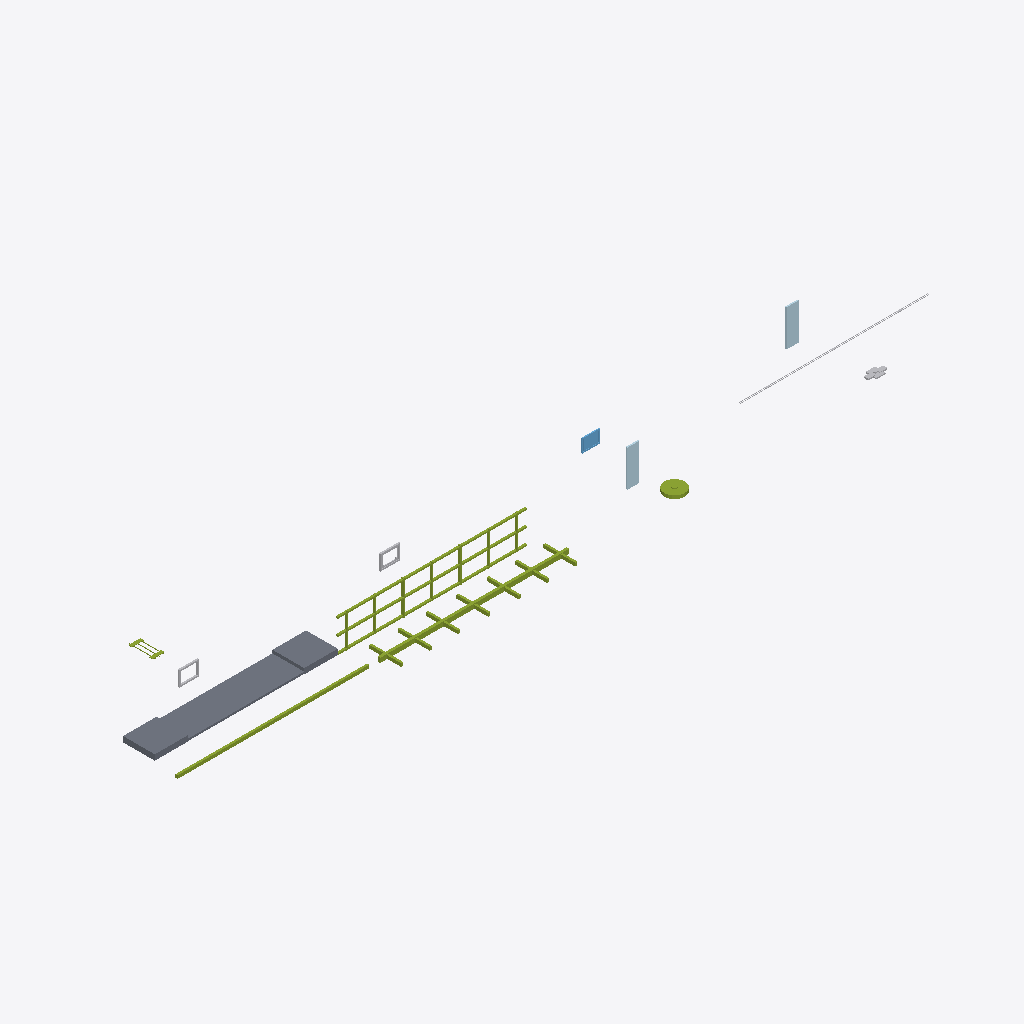
Isometric view of an IFC building model (IFC-SPF (STEP), schema IFC4X3, length unit metre), seen from the south-west, elements coloured by IFC class: 5 members (olive), 4 other elements (light grey), 2 plates (pale blue), 1 slab (grey), 1 window (light blue).
Extent 66.3 m × 12.9 m × 3.0 m (x, y, z). Elements (13): 5 IfcMember, 2 IfcBuildingElementProxy, 2 IfcPlate, 1 IfcCableCarrierSegment, 1 IfcDiscreteAccessory, 1 IfcSlab, 1 IfcWindow.

HEADER;
FILE_DESCRIPTION(('ViewDefinition [CoordinationView]'),'2;1');
FILE_NAME('LM3-SHELL-A200.ifc','2026-08-30T00:00:00+00:00',('OpenSourceRail'),('OpenSourceRail'),'IfcOpenShell 0.8.5','OpenSourceRail deterministic LM3 product-library','design-reference / not for construction');
FILE_SCHEMA(('IFC4X3'));
ENDSEC;
DATA;
#1=IFCPROJECT('2J6xE$3j9Ksvs9YTEwTvoG',$,'LM3-SHELL-A200 — painted carbody frame with one-metre clip-on fiberglass exterior','Design-reference geometry and assembly hierarchy only; supplier freeze, released drawings/tolerances, calculations, qualified processes and first-article tests remain mandatory.',$,$,$,(#12),#7);
#2=IFCSITE('2qUqm6AS9V9Af0_ROPqpnc',$,'LM3 product library',$,$,#18,$,$,.ELEMENT.,$,$,$,$,$);
#3=IFCBUILDING('1o5k1POzPKqv$aX8lGvx7$',$,'LM3 assembly inspection fixture',$,$,#21,$,$,.ELEMENT.,$,$,$);
#236=IFCSLAB('3P0vQMlLfVHwqU335JggKH',$,'low-floor centre pan and raised bogie-end deck set','Stepped floor structure preserving low centre zone and high bogie-end decks.',$,#696,#268,'LM3-BDY-P060',$);
#269=IFCMEMBER('26m65yMNfNhPrh3n8l3ja2',$,'side-wall post, door portal, waist rail, and cant rail kit','Side frame welded in fixture before body close-up.',$,#699,#343,'LM3-BDY-P070',$);
#81=IFCMEMBER('18ryjRZ9jIK9_wGUQLmUCA',$,'underframe centre spine and cross-bearer kit','Cut plate/RHS kit for one car; QR-marked before welding.',$,#687,#143,'LM3-BDY-P020',$);
#60=IFCMEMBER('1EhqRIQ29N$e1wkEXeMCB7',$,'laser-cut side sill beam, LH/RH','S355 RHS/folded section cut, formed, drilled, and fixture-welded locally.',$,#684,#80,'LM3-BDY-P010',$);
#611=IFCPLATE('2aTTqXNNfJkfO8m9NKJtnk',$,'fire-rated GFRP side-module laminate, core, gelcoat, and consumable kit','Supplier-qualified glass-fibre, resin, core, gelcoat/paint, release film, and coupons feed local 1 m side-module moulding; no full-side bonded panel is used.',$,#717,#631,'LM3-EXT-P080',$);
#344=IFCPLATE('1nMIoEW0bOR93wbhBn_kzi',$,'one-metre clip-on fiberglass side and roof body module','One common 1,000 mm longitudinal mould pitch; CNC-trimmed side/window/door and roof variants hang from the same released clip grid.',$,#702,#364,'LM3-BDY-P130',$);
#144=IFCMEMBER('3s$6lf7hHPOvsvhtS3XBBz',$,'bolster box, air-spring pad, and centre-pivot insert set','Folded and welded bolster boxes, machined after weld where required.',$,#690,#202,'LM3-BDY-P030',$);
#365=IFCCABLECARRIERSEGMENT('2Jhw4AD7XKchadTtk4ghf7',$,'keyed clip rail, captive retainer, anti-lift, and dry-seal car kit','Laser-cut/folded stainless clip hardware and replaceable EPDM seals install without a production adhesive cure cycle.',$,#705,#409,'LM3-BDY-P140',$);
#566=IFCWINDOW('3AGjw7eXnVBuFvb2QcCSy6',$,'side laminated glazing cassette','Supplier-neutral bonded/gasketed cassette sized by OSR aperture.',$,#714,#610,'LM3-EXT-P020',$,$,$,$,$);
#449=IFCBUILDINGELEMENTPROXY('0Ttvc4VcnKCPVZ5IjBgZLC',$,'replaceable window pressure frame, dry seal, drain, and captive retention kit','Supplier bonds glass within its aluminium cassette; the OSR pressure frame and dry seal allow routine removal without cutting adhesive at the carbody.',$,#711,#565,'LM3-WIN-P010',$);
#410=IFCBUILDINGELEMENTPROXY('0YDN89_75La8PJUXt3yUNA',$,'window carrier ring, bonded-gasket land, and replacement jack-point inserts','Laser-cut carrier ring and local backing plates for bonded/gasketed glazing replacement.',$,#708,#448,'LM3-BDY-P110',$);
#203=IFCDISCRETEACCESSORY('1Xac2PMszT2gd9BpYKRhLW',$,'jacking pad, lifting eye, towing lug, and recovery-label kit','Locally fabricated and proof-marked recovery fittings tied into released underframe load paths.',$,#693,#235,'LM3-BDY-P120',$);
#632=IFCMEMBER('0HteT1HuPIhe02sgPlxM$z',$,'fire-rated GFRP roof-module, dry-seal, and removable skirt material kit','Supplier-qualified roof-module laminate consumables, EPDM seal stock, trim materials, and removable skirt blanks feed the local mould/trim/clip process.',$,#720,#676,'LM3-EXT-P090',$);
ENDSEC;
